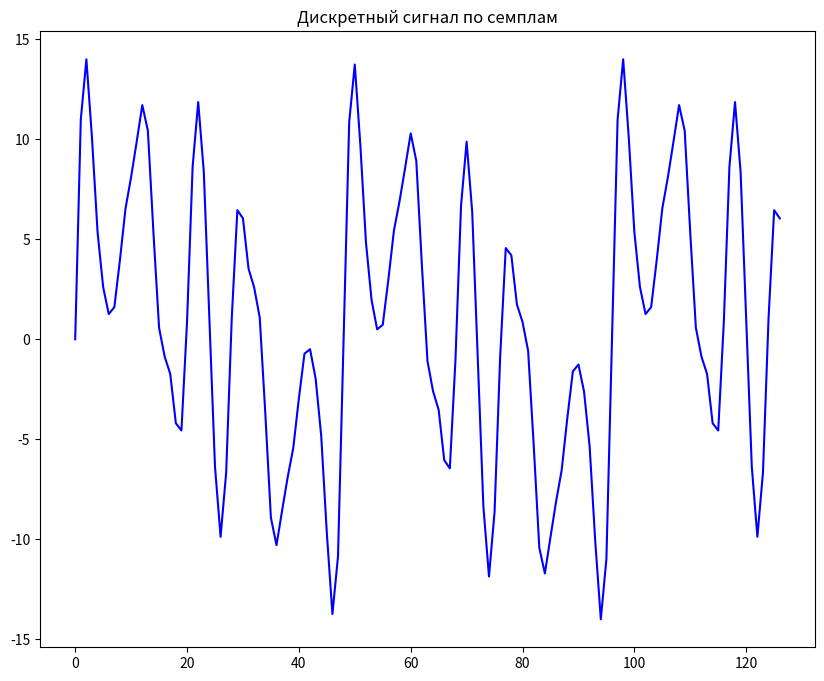
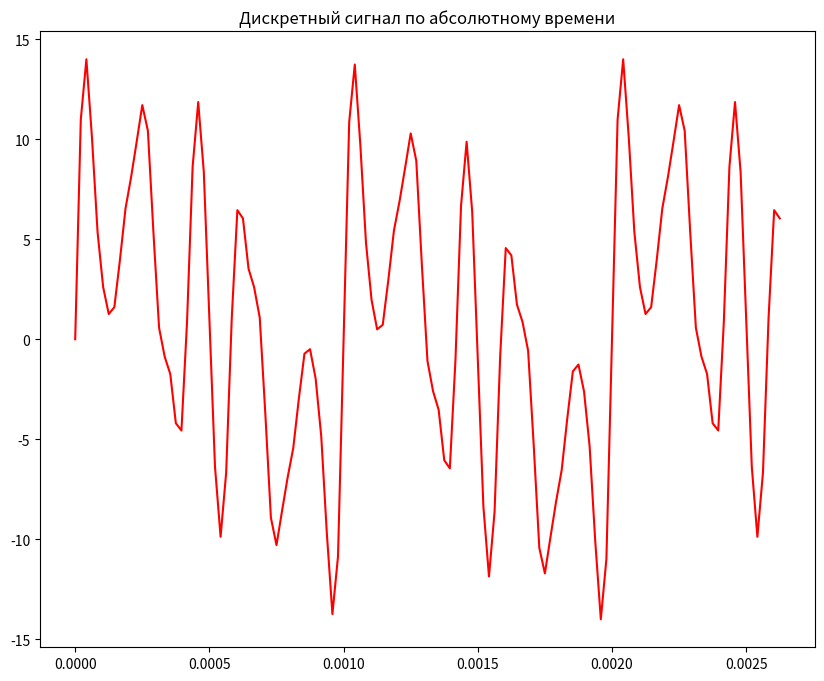

Write the Python code that produced these figures, in order.
import matplotlib.pyplot as plt

import math
samples = 127

n = range(0,samples)

A = [1,5,3,7,3,2,1]

f = [i*1000 for i in [0.5,1,2,5,7,9,12]]
fd = 4*max(f)
Td = 1/fd
tns = []

x = [0 for i in range(0,127)]

print(A)

for i in n:
    tn = i * Td
    tns.append(tn)
    for k in range(0,7):
        x[i] += A[k] * math.sin(2*math.pi*f[k]*tn)

# print(x)
        
plt.figure(figsize=(10, 8))
plt.plot(n, x, 'b')
plt.title("Дискретный сигнал по семплам")


plt.figure(figsize=(10, 8))
plt.plot(tns, x, 'r')
plt.title("Дискретный сигнал по абсолютному времени")
plt.show()

